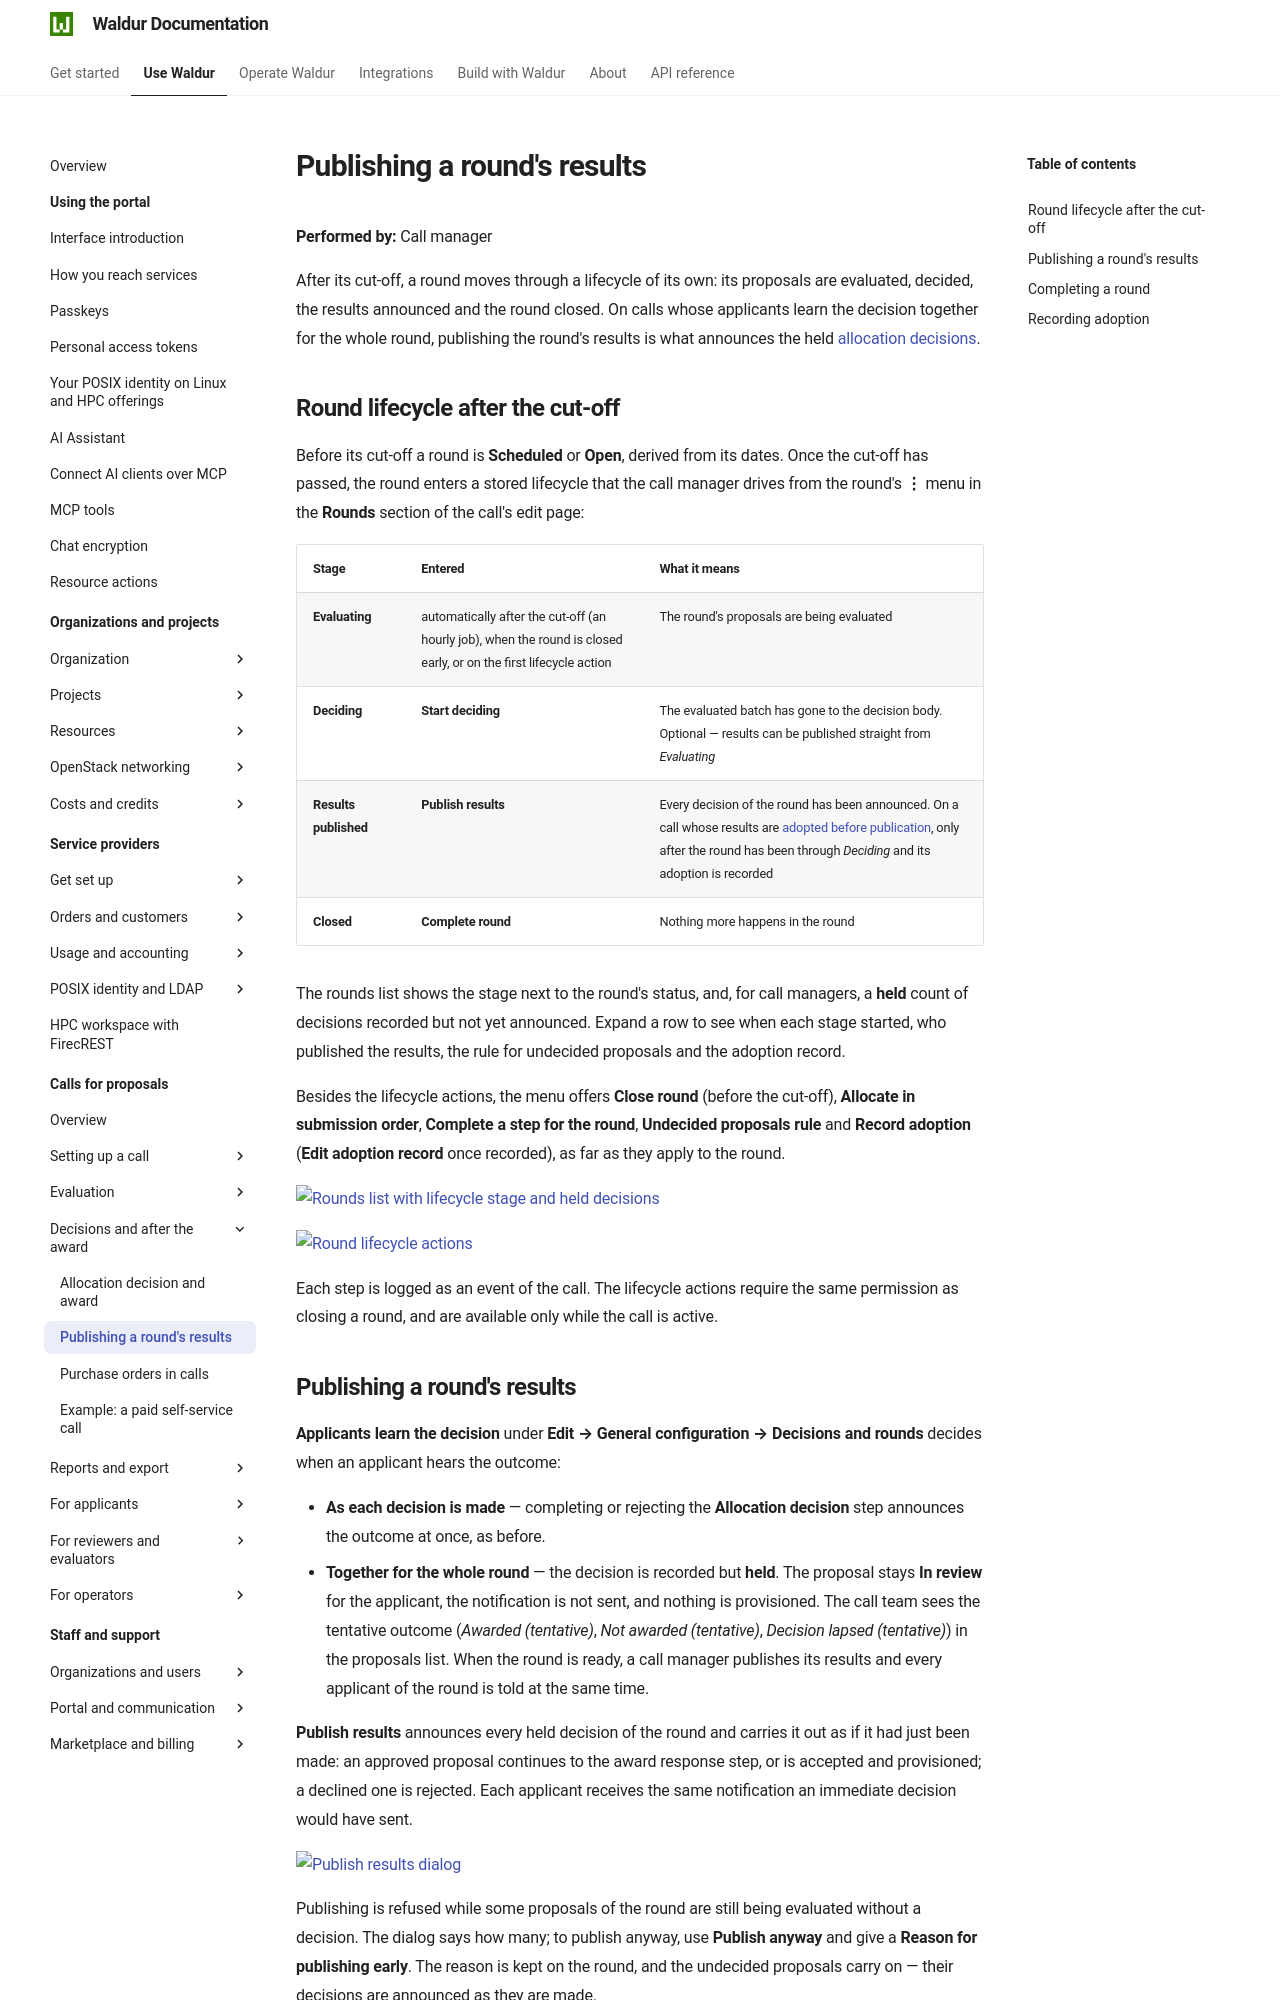

repository: waldur/waldur-docs · page: latest/user-guide/call-managing-organization/round-results/index.html · generator: mkdocs

---
requires:
  - feature:marketplace.show_call_management_functionality
  - "!feature:marketplace.call_only"
---

# Publishing a round's results

**Performed by:** Call manager

After its cut-off, a round moves through a lifecycle of its own: its proposals are evaluated,
decided, the results announced and the round closed. On calls whose applicants learn the
decision together for the whole round, publishing the round's results is what announces the
held [allocation decisions](allocation-decision.md#held-decisions).

## Round lifecycle after the cut-off

Before its cut-off a round is **Scheduled** or **Open**, derived from its dates.
Once the cut-off has passed, the round enters a stored lifecycle that the call
manager drives from the round's **⋮** menu in the **Rounds** section of the call's edit page:

| Stage | Entered | What it means |
|---|---|---|
| **Evaluating** | automatically after the cut-off (an hourly job), when the round is closed early, or on the first lifecycle action | The round's proposals are being evaluated |
| **Deciding** | **Start deciding** | The evaluated batch has gone to the decision body. Optional — results can be published straight from *Evaluating* |
| **Results published** | **Publish results** | Every decision of the round has been announced. On a call whose results are [adopted before publication](#recording-adoption), only after the round has been through *Deciding* and its adoption is recorded |
| **Closed** | **Complete round** | Nothing more happens in the round |

The rounds list shows the stage next to the round's status, and, for call
managers, a **held** count of decisions recorded but not yet announced. Expand a
row to see when each stage started, who published the results, the rule for
undecided proposals and the adoption record.

Besides the lifecycle actions, the menu offers **Close round** (before the cut-off),
**Allocate in submission order**, **Complete a step for the round**, **Undecided proposals
rule** and **Record adoption** (**Edit adoption record** once recorded), as far as they apply
to the round.

![Rounds list with lifecycle stage and held decisions](../img/call-rounds-lifecycle.png)

![Round lifecycle actions](../img/round-lifecycle-actions-menu.png)

Each step is logged as an event of the call. The lifecycle actions require the
same permission as closing a round, and are available only while the call is
active.
